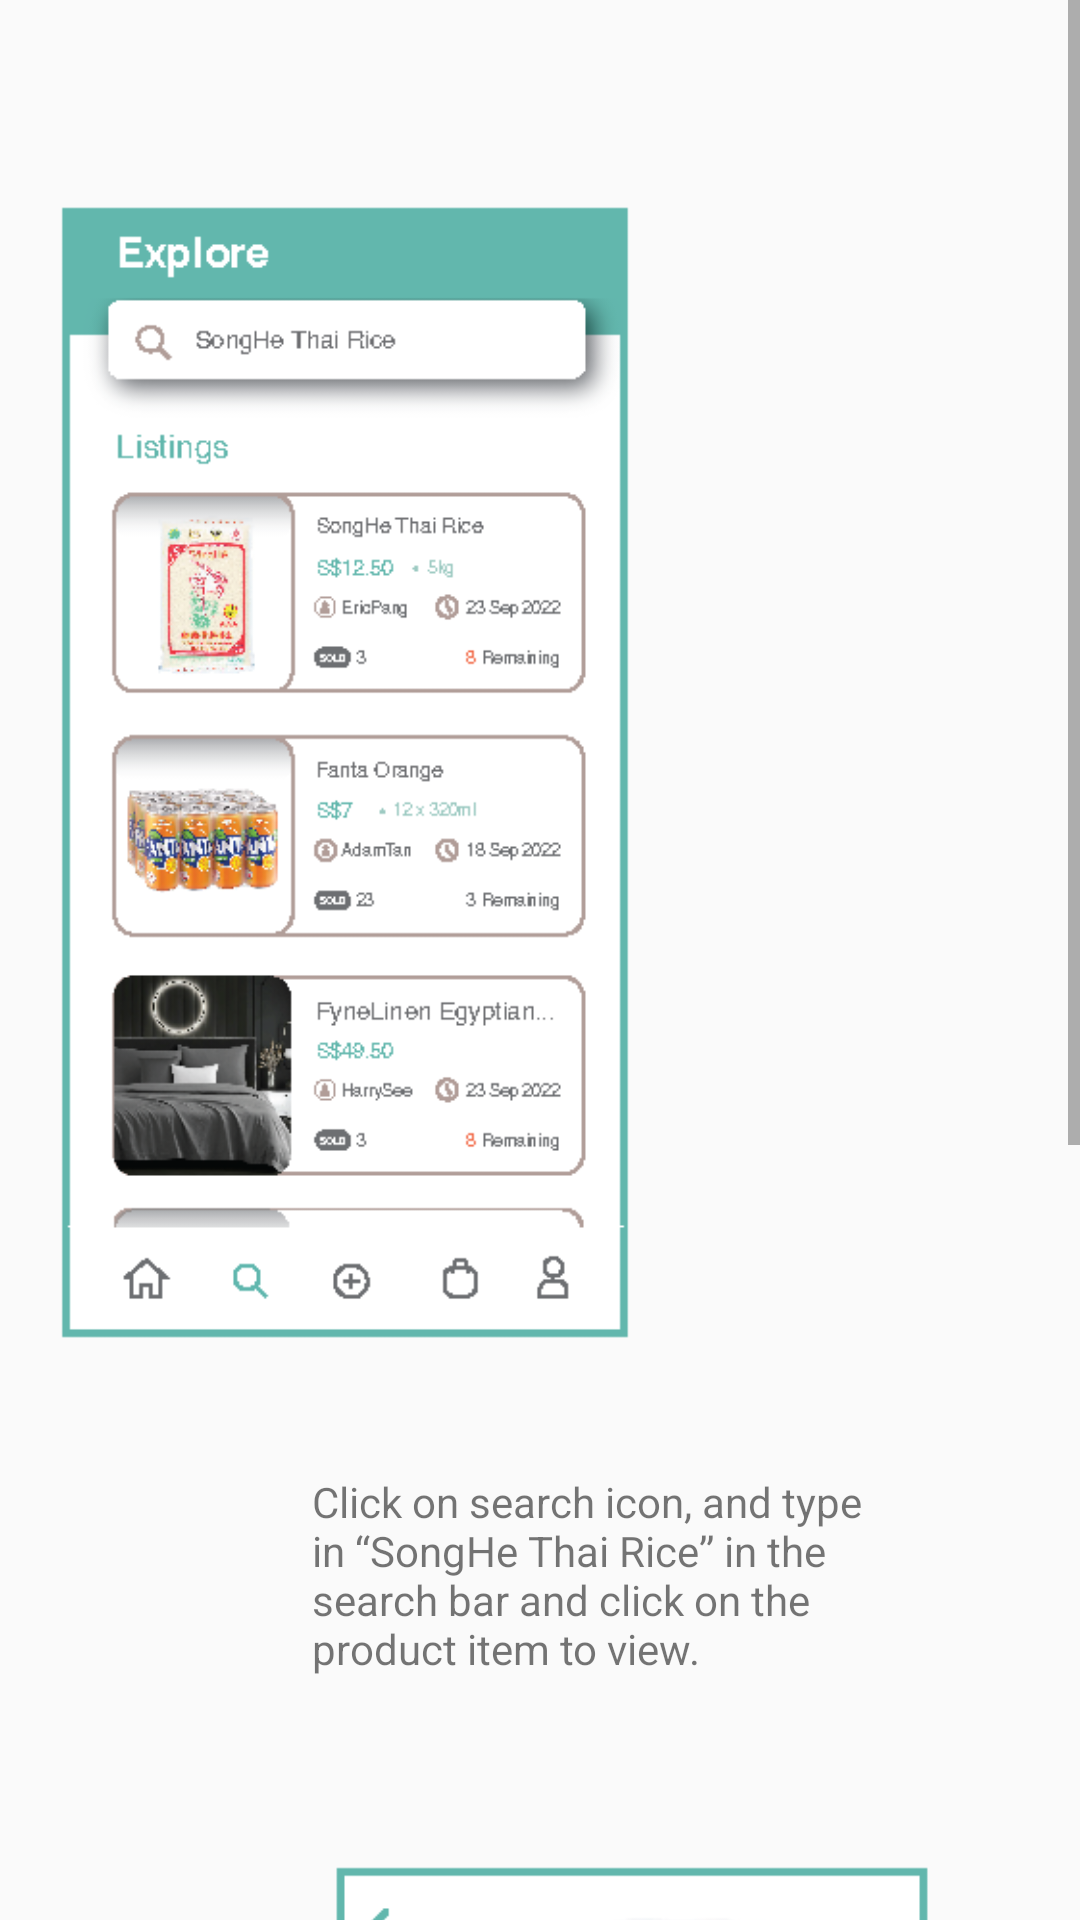

This screen was rendered from an Android layout file. Write that file and the resources it references.
<!-- AndroidManifest.xml: application theme Theme.MTD319_TMA02 -->
<!-- res/layout/explore.xml -->
<?xml version="1.0" encoding="utf-8"?>
<ScrollView xmlns:android="http://schemas.android.com/apk/res/android"
    xmlns:app="http://schemas.android.com/apk/res-auto"
    xmlns:tools="http://schemas.android.com/tools"
    android:layout_width="match_parent"
    android:layout_height="wrap_content"
    android:id="@+id/constraintLayout1">



        <androidx.constraintlayout.widget.ConstraintLayout
            android:layout_width="match_parent"
            android:layout_height="wrap_content">

            <ImageView
                android:id="@+id/explore1_image"
                android:layout_width="230dp"
                android:layout_height="411dp"
                android:layout_marginStart="144dp"
                android:layout_marginTop="52dp"
                app:layout_constraintStart_toStartOf="@id/constraintLayout1"
                app:layout_constraintTop_toTopOf="parent"
                app:srcCompat="@drawable/explore1"
                tools:ignore="NotSibling" />

            <TextView
                android:id="@+id/explore1_text"
                android:layout_width="200dp"
                android:layout_height="wrap_content"
                android:layout_marginStart="104dp"
                android:layout_marginTop="28dp"
                android:text="Click on search icon, and type in “SongHe Thai Rice” in the search bar
and click on the product item to view."
                app:layout_constraintStart_toStartOf="parent"
                app:layout_constraintTop_toBottomOf="@+id/explore1_image" />

            <ImageView
                android:id="@+id/explore2_image"
                android:layout_width="230dp"
                android:layout_height="411dp"
                android:layout_marginStart="96dp"
                android:layout_marginTop="56dp"
                app:layout_constraintStart_toStartOf="parent"
                app:layout_constraintTop_toBottomOf="@+id/explore1_text"
                app:srcCompat="@drawable/explore2" />

            <TextView
                android:id="@+id/explore2_text"
                android:layout_width="wrap_content"
                android:layout_height="wrap_content"
                android:layout_marginStart="192dp"
                android:layout_marginTop="28dp"
                android:text="Click on Purchase button "
                app:layout_constraintStart_toStartOf="@id/explore2_image"
                app:layout_constraintTop_toBottomOf="@+id/explore2_image" />
        </androidx.constraintlayout.widget.ConstraintLayout>
    </ScrollView>
<!-- resources referenced by this layout -->
<resources>
  <!-- drawable explore1: png bitmap (drawable, 55213 bytes) -->
  <!-- drawable explore2: png bitmap (drawable, 90201 bytes) -->
  <style name="Theme.MTD319_TMA02" parent="Theme.AppCompat.Light.DarkActionBar">
          
          <item name="colorPrimary">@color/teal_600</item>
          <item name="colorPrimaryVariant">@color/teal_600</item>
          <item name="colorOnPrimary">@color/white</item>
          
          <item name="colorSecondary">@color/teal_200</item>
          <item name="colorSecondaryVariant">@color/teal_700</item>
          <item name="colorOnSecondary">@color/black</item>
          
          <item name="android:statusBarColor" tools:targetApi="l">?attr/colorPrimaryVariant</item>
          
      </style>
  <color name="teal_600">#63B6AD</color>
  <color name="white">#FFFFFFFF</color>
  <color name="teal_200">#FF03DAC5</color>
  <color name="teal_700">#FF018786</color>
  <color name="black">#FF000000</color>
</resources>
